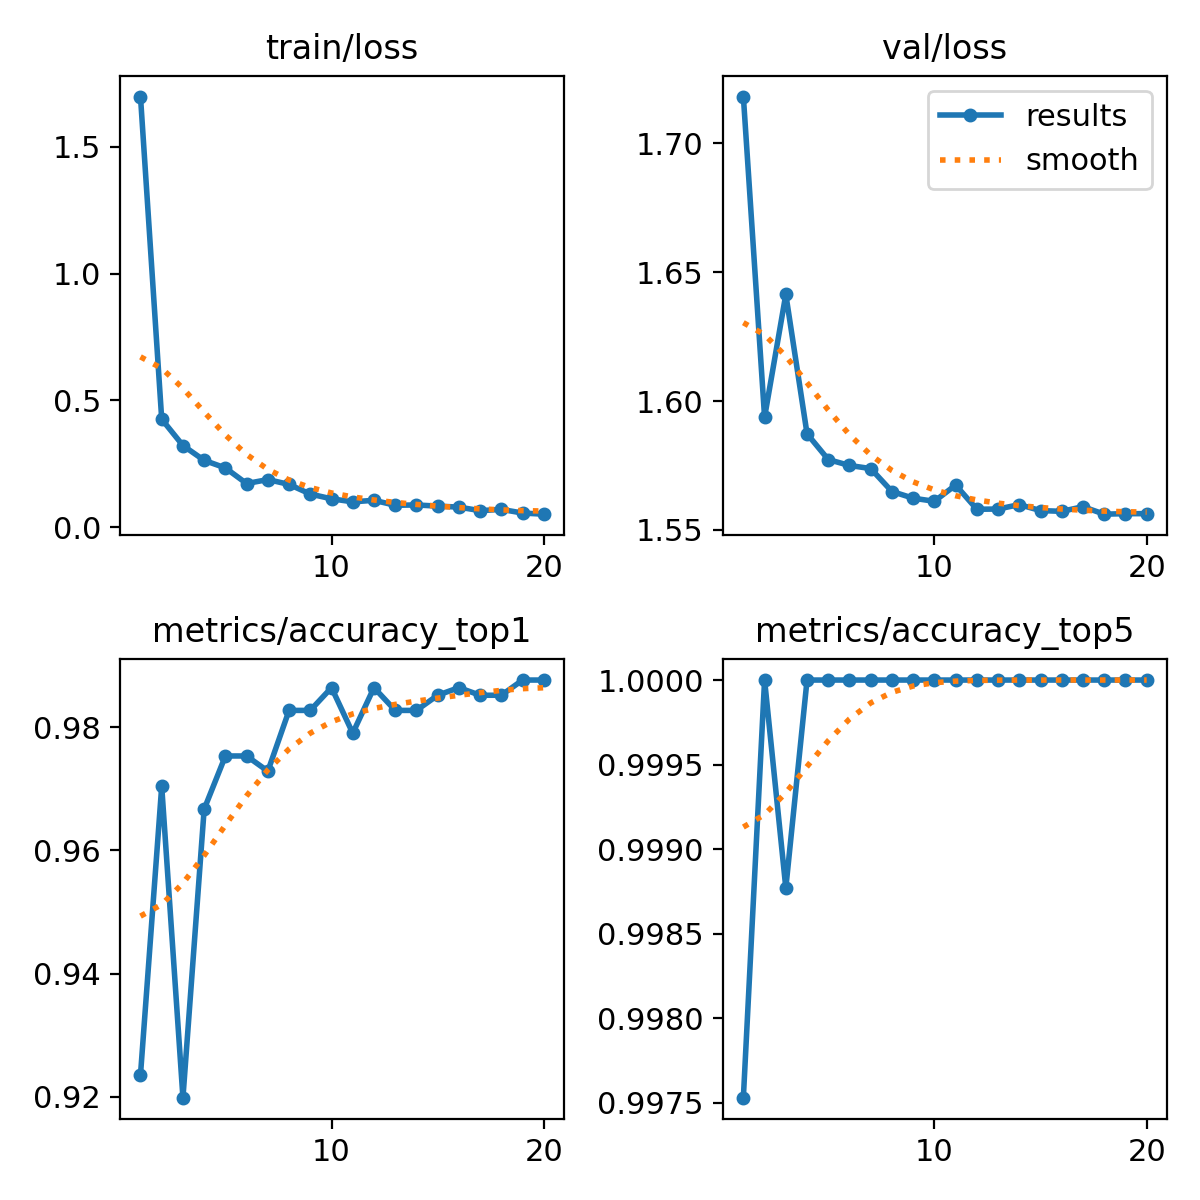

The file beside this chart, header and first rows:
epoch, train/loss, metrics/accuracy_top1, metrics/accuracy_top5, val/loss, lr/pg0, lr/pg1, lr/pg2
1, 1.699, 0.9235, 0.9975, 1.718, 0.0002367, 0.0002367, 0.0002367
2, 0.4257, 0.9704, 1, 1.594, 0.0004512, 0.0004512, 0.0004512
3, 0.3218, 0.9198, 0.9988, 1.641, 0.0006421, 0.0006421, 0.0006421
4, 0.2633, 0.9667, 1, 1.587, 0.000608, 0.000608, 0.000608
5, 0.2334, 0.9753, 1, 1.577, 0.0005726, 0.0005726, 0.0005726
6, 0.1718, 0.9753, 1, 1.575, 0.0005373, 0.0005373, 0.0005373
7, 0.1875, 0.9729, 1, 1.574, 0.0005019, 0.0005019, 0.0005019
8, 0.1683, 0.9827, 1, 1.565, 0.0004666, 0.0004666, 0.0004666
9, 0.1303, 0.9827, 1, 1.562, 0.0004313, 0.0004313, 0.0004313
10, 0.1115, 0.9864, 1, 1.561, 0.0003959, 0.0003959, 0.0003959
11, 0.09964, 0.979, 1, 1.567, 0.0003606, 0.0003606, 0.0003606
12, 0.1056, 0.9864, 1, 1.558, 0.0003252, 0.0003252, 0.0003252
13, 0.08609, 0.9827, 1, 1.558, 0.0002899, 0.0002899, 0.0002899
14, 0.08728, 0.9827, 1, 1.56, 0.0002545, 0.0002545, 0.0002545
15, 0.08273, 0.9852, 1, 1.558, 0.0002192, 0.0002192, 0.0002192
16, 0.0788, 0.9864, 1, 1.557, 0.0001838, 0.0001838, 0.0001838
17, 0.06476, 0.9852, 1, 1.559, 0.0001485, 0.0001485, 0.0001485
18, 0.06988, 0.9852, 1, 1.556, 0.0001132, 0.0001132, 0.0001132
19, 0.05536, 0.9877, 1, 1.556, 7.7826e-05, 7.7826e-05, 7.7826e-05
20, 0.05094, 0.9877, 1, 1.556, 4.2483e-05, 4.2483e-05, 4.2483e-05
